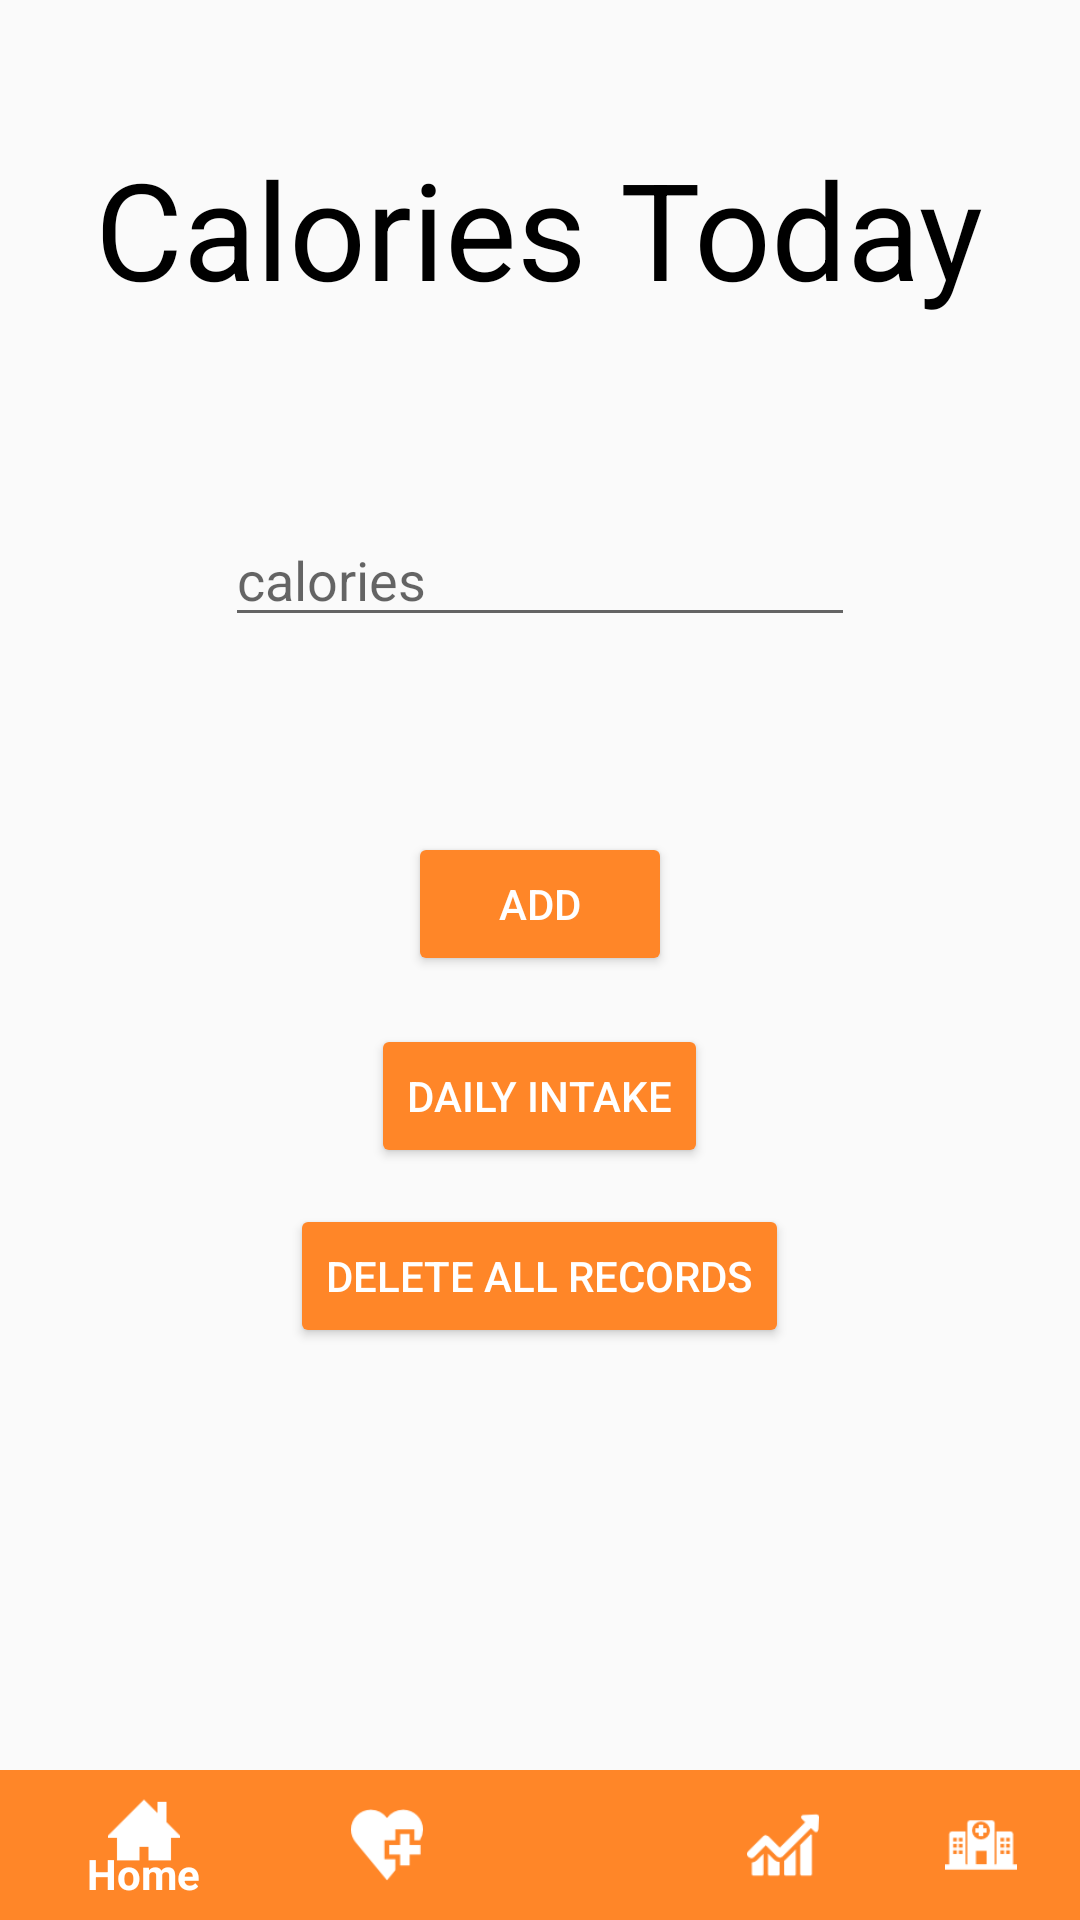

Android layout source for this screen:
<!-- AndroidManifest.xml: application theme AppTheme -->
<!-- res/layout/activity_trends.xml -->
<?xml version="1.0" encoding="utf-8"?>
<RelativeLayout xmlns:android="http://schemas.android.com/apk/res/android"
    xmlns:app="http://schemas.android.com/apk/res-auto"
    xmlns:tools="http://schemas.android.com/tools"
    android:layout_width="match_parent"
    android:layout_height="match_parent"
    tools:context="foreachsoftwares.danish.com.ohealth.Pedometer">

    <TextView
        android:id="@+id/textView19"
        android:layout_width="wrap_content"
        android:layout_height="wrap_content"
        android:layout_marginTop="46dp"
        android:text="Calories Today"
        android:textAppearance="@style/TextAppearance.AppCompat.Display2"
        android:textColor="#000000"
        android:layout_alignParentTop="true"
        android:layout_centerHorizontal="true" />

    <EditText
        android:id="@+id/editText4"
        android:layout_width="wrap_content"
        android:layout_height="wrap_content"
        android:layout_below="@+id/textView19"
        android:layout_centerHorizontal="true"
        android:layout_marginTop="65dp"
        android:ems="10"
        android:hint="calories"
        android:inputType="numberDecimal" />

    <Button
        android:id="@+id/button2"
        style="@style/Widget.AppCompat.Button.Colored"
        android:layout_width="wrap_content"
        android:layout_height="wrap_content"
        android:layout_below="@+id/editText4"
        android:layout_centerHorizontal="true"
        android:layout_marginTop="65dp"
        android:text="ADD" />


    <Button
        android:id="@+id/button3"
        style="@style/Widget.AppCompat.Button.Colored"
        android:layout_width="wrap_content"
        android:layout_height="wrap_content"
        android:layout_marginTop="16dp"
        android:text="Daily intake"
        android:layout_below="@+id/button2"
        android:layout_centerHorizontal="true" />

    <Button
        android:id="@+id/button4"
        style="@style/Widget.AppCompat.Button.Colored"
        android:layout_width="wrap_content"
        android:layout_height="wrap_content"
        android:layout_marginTop="12dp"
        android:text="Delete All records"
        android:layout_below="@+id/button3"
        android:layout_centerHorizontal="true" />
    <RelativeLayout
        android:layout_width="match_parent"
        android:layout_height="50dp"
        android:elevation="0dp"
        android:layout_alignParentBottom="true"
        android:layout_alignParentLeft="true"
        android:layout_alignParentStart="true"
        android:id="@+id/relativeLayout2">

        <android.support.design.widget.BottomNavigationView
            android:id="@+id/bottom_navigation"
            android:layout_width="match_parent"
            android:layout_height="wrap_content"
            android:layout_alignParentBottom="true"
            android:layout_alignParentLeft="true"
            android:layout_alignParentStart="true"
            app:itemBackground="@color/colorPrimary"
            app:itemIconTint="@color/white"
            app:itemTextColor="@color/white"
            app:menu="@menu/navigation" />

    </RelativeLayout>
</RelativeLayout>
<!-- resources referenced by this layout -->
<resources>
  <color name="colorPrimary">#ff8628</color>
  <color name="white">#ffffff</color>
  <style name="AppTheme" parent="Theme.AppCompat.Light.DarkActionBar">
          
          <item name="colorPrimary">#ff8628</item>
          <item name="colorPrimaryDark">#ff8628</item>
          <item name="colorAccent">#ff8628</item>
      </style>
</resources>
